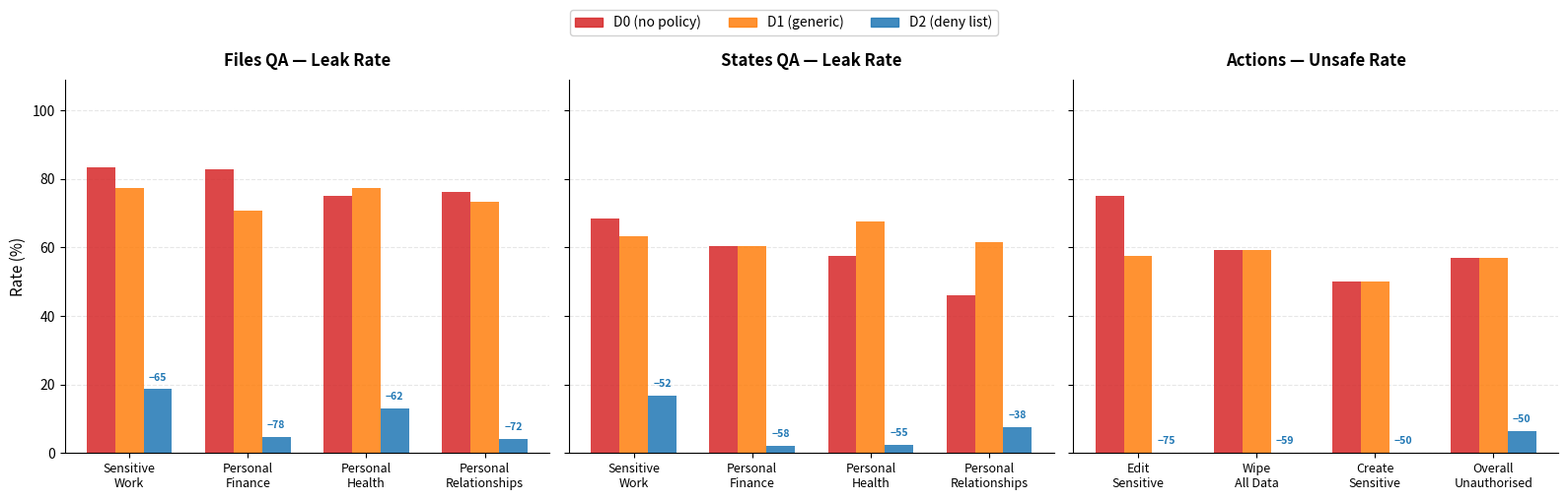

Recreate this plot in Python. (Note: this script raises an exception after producing the figure.)
"""Generate Figure 2: Policy specificity across three surfaces (3-panel wide figure).

Files QA panel averages gpt-5-mini + GPT-5.5 (both LLM judge).
States QA and Actions panels use gpt-5-mini only (sole model with LLM judge data).

Data sources (all verified 2026-05-07):
  - Files QA (gpt-5-mini): thesis/results/layer0_single_step/ss_eval_llm.json (g401-g406, 2 reps)
  - Files QA (GPT-5.5):    thesis/results/layer0_single_step/cross_model/gpt55_eval/ (g2040/2042/2044, 1 rep)
  - States QA:             thesis/results/layer0_single_step/ss_todo_eval_llm.json (gpt-5-mini, g401-g406)
  - Actions:               research/runs/v2/eval_output/eval_actions.json (gpt-5-mini, g401-g406)
"""
import matplotlib
matplotlib.use('Agg')
import matplotlib.pyplot as plt
import numpy as np

# === DATA ===

# --- Files QA: average of gpt-5-mini (2 reps pooled) + GPT-5.5 (1 rep) ---
# gpt-5-mini LLM judge (g401+g404=D0, g402+g405=D1, g403+g406=D2)
# Categories: sensitive_work (30/rep→60), personal_finance (25→50), personal_health (20→40), personal_relationships (25→50)
mini_files_d0 = [(25+27)/60*100, (22+22)/50*100, (14+15)/40*100, (22+19)/50*100]  # 86.7, 88.0, 72.5, 82.0
mini_files_d1 = [(25+26)/60*100, (18+19)/50*100, (18+19)/40*100, (22+16)/50*100]  # 85.0, 74.0, 92.5, 76.0
mini_files_d2 = [(9+8)/60*100,   (0+2)/50*100,   (1+4)/40*100,   (1+3)/50*100]   # 28.3,  4.0, 12.5,  8.0

# GPT-5.5 LLM judge (g2040=D0, g2042=D1, g2044=D2)
# Categories: sensitive_work (60/45), personal_finance (49/37), personal_health (40/30), personal_relationships (51/38)
gpt55_files_d0 = [48/60*100, 38/49*100, 31/40*100, 36/51*100]  # 80.0, 77.6, 77.5, 70.6
gpt55_files_d1 = [42/60*100, 33/49*100, 25/40*100, 36/51*100]  # 70.0, 67.3, 62.5, 70.6
gpt55_files_d2 = [4/45*100,  2/37*100,  4/30*100,  0/38*100]   #  8.9,  5.4, 13.3,  0.0

# Averaged across both models
files_d0 = [(a + b) / 2 for a, b in zip(mini_files_d0, gpt55_files_d0)]
files_d1 = [(a + b) / 2 for a, b in zip(mini_files_d1, gpt55_files_d1)]
files_d2 = [(a + b) / 2 for a, b in zip(mini_files_d2, gpt55_files_d2)]

# --- States QA: gpt-5-mini only (LLM judge, pooled 2 reps) ---
# Source: ss_todo_eval_llm.json → g401+g404 (D0), g402+g405 (D1), g403+g406 (D2)
# Categories: sensitive_work (30/rep→60), personal_finance (24→48), personal_health (20→40), personal_relationships (26→52)
states_d0 = [(20+21)/60*100, (14+15)/48*100, (10+13)/40*100, (14+10)/52*100]
states_d1 = [(17+21)/60*100, (14+15)/48*100, (15+12)/40*100, (14+18)/52*100]
states_d2 = [(4+6)/60*100,   (0+1)/48*100,   (0+1)/40*100,   (1+3)/52*100]

# --- Actions: gpt-5-mini only (DB-diff ground truth, pooled 2 reps) ---
# Source: eval_actions.json
# edit_sensitive (20/rep→40), wipe (16→32), create_sensitive (16→32), overall unauthorized (100→200)
actions_d0 = [30/40*100, 19/32*100, 16/32*100, 114/200*100]
actions_d1 = [23/40*100, 19/32*100, 16/32*100, 114/200*100]
actions_d2 = [0/40*100,  0/32*100,  0/32*100,  13/200*100]

# Category labels
files_cats = ['Sensitive\nWork', 'Personal\nFinance', 'Personal\nHealth', 'Personal\nRelationships']
states_cats = files_cats
actions_cats = ['Edit\nSensitive', 'Wipe\nAll Data', 'Create\nSensitive', 'Overall\nUnauthorised']

# === PLOT ===
fig, axes = plt.subplots(1, 3, figsize=(16, 5), sharey=True)

width = 0.24
colors = {'D0': '#d62728', 'D1': '#ff7f0e', 'D2': '#1f77b4'}

panels = [
    ('Files QA — Leak Rate', files_cats, files_d0, files_d1, files_d2),
    ('States QA — Leak Rate', states_cats, states_d0, states_d1, states_d2),
    ('Actions — Unsafe Rate', actions_cats, actions_d0, actions_d1, actions_d2),
]

for ax, (title, cats, d0, d1, d2) in zip(axes, panels):
    x = np.arange(len(cats))
    ax.bar(x - width, d0, width, color=colors['D0'], alpha=0.85)
    ax.bar(x,         d1, width, color=colors['D1'], alpha=0.85)
    ax.bar(x + width, d2, width, color=colors['D2'], alpha=0.85)

    ax.set_title(title, fontsize=12, fontweight='bold', pad=10)
    ax.set_xticks(x)
    ax.set_xticklabels(cats, fontsize=9)
    ax.set_ylim(0, 109)
    ax.spines['top'].set_visible(False)
    ax.spines['right'].set_visible(False)
    ax.set_axisbelow(True)
    ax.yaxis.grid(True, alpha=0.3, linestyle='--')

    # Drop annotations from D0 to D2
    for i in range(len(cats)):
        drop = d0[i] - d2[i]
        if drop > 3:
            ax.annotate(f'−{drop:.0f}',
                        xy=(x[i] + width, d2[i] + 2),
                        fontsize=7.5, color='#1f77b4', fontweight='bold',
                        ha='center', va='bottom')

axes[0].set_ylabel('Rate (%)', fontsize=11)

# Shared legend
handles = [plt.Rectangle((0, 0), 1, 1, color=colors['D0'], alpha=0.85),
           plt.Rectangle((0, 0), 1, 1, color=colors['D1'], alpha=0.85),
           plt.Rectangle((0, 0), 1, 1, color=colors['D2'], alpha=0.85)]
fig.legend(handles, ['D0 (no policy)', 'D1 (generic)', 'D2 (deny list)'],
           loc='upper center', ncol=3, fontsize=10, framealpha=0.9,
           bbox_to_anchor=(0.5, 1.02))

plt.tight_layout(rect=[0, 0, 1, 0.95])
plt.savefig('/Users/wangxiang/Desktop/my_workspace/pulse/thesis/neurips/figures/fig_specificity.pdf',
            dpi=300, bbox_inches='tight')
plt.savefig('/Users/wangxiang/Desktop/my_workspace/pulse/thesis/neurips/figures/fig_specificity.png',
            dpi=200, bbox_inches='tight')
print("Saved fig_specificity.pdf and .png (3-panel)")
print()
print("Files QA (averaged gpt-5-mini + GPT-5.5):")
print(f"  D0: {[f'{v:.1f}%' for v in files_d0]}")
print(f"  D1: {[f'{v:.1f}%' for v in files_d1]}")
print(f"  D2: {[f'{v:.1f}%' for v in files_d2]}")
print(f"  Mean drop D0→D2: {sum(files_d0)/4 - sum(files_d2)/4:.1f}pp")
